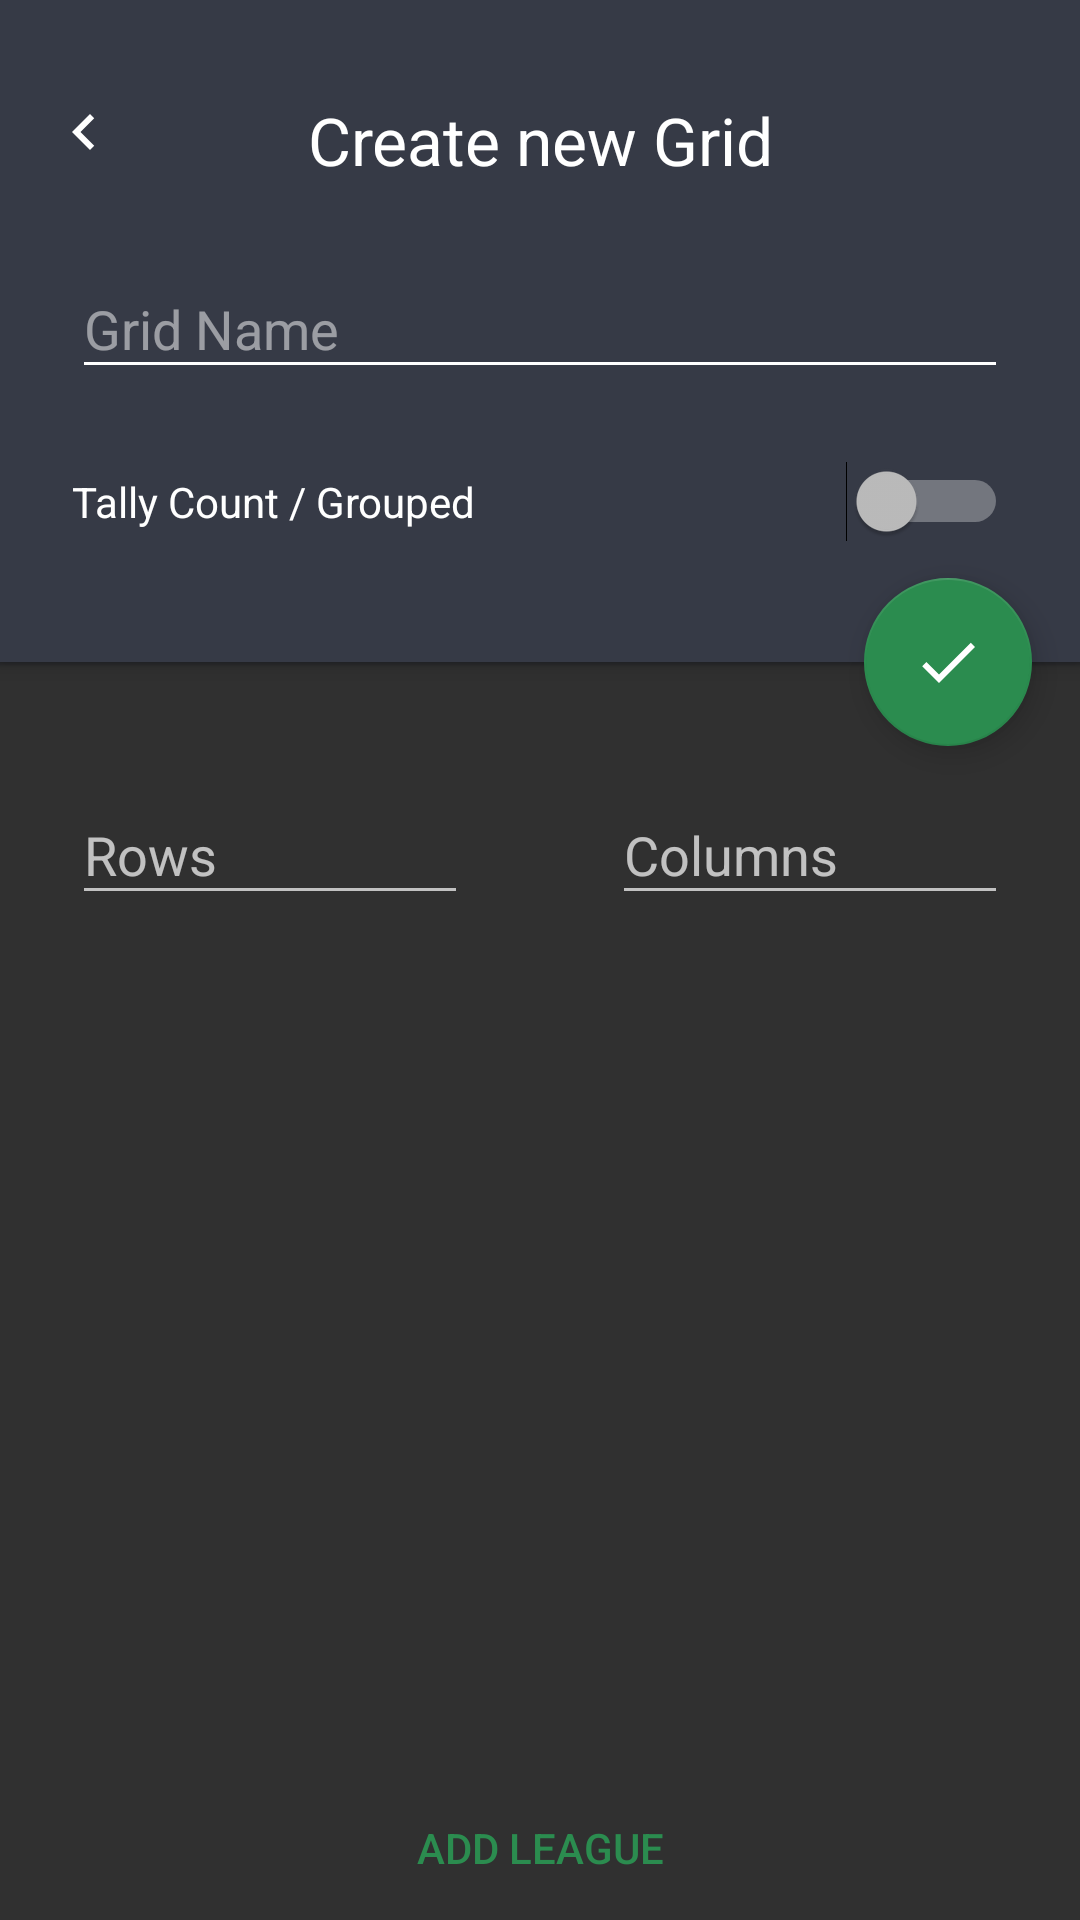

Write the Android layout XML for this screen, with the resource values it uses.
<!-- AndroidManifest.xml: application theme AppTheme -->
<!-- res/layout/create_grid_dialog.xml -->
<?xml version="1.0" encoding="utf-8"?>
<android.support.design.widget.CoordinatorLayout xmlns:android="http://schemas.android.com/apk/res/android"
    xmlns:app="http://schemas.android.com/apk/res-auto"
    android:layout_width="match_parent"
    android:layout_height="match_parent">

    <android.support.design.widget.AppBarLayout
        android:id="@+id/app_bar"
        android:layout_width="match_parent"
        android:layout_height="wrap_content"
        android:fitsSystemWindows="true"
        android:paddingBottom="16dp"
        android:theme="@style/AppTheme.AppBarOverlay">

        <RelativeLayout
            android:layout_width="match_parent"
            android:layout_height="wrap_content"
            android:layout_marginTop="16dp"
            android:orientation="horizontal">

            <ImageButton
                android:id="@+id/backButton"
                android:layout_width="wrap_content"
                android:layout_height="match_parent"
                android:layout_gravity="center"
                android:background="?android:attr/selectableItemBackground"
                android:contentDescription="@string/back"
                android:padding="16dp"
                android:src="@drawable/ic_navigate_before_white_24px" />

            <TextView
                android:layout_width="match_parent"
                android:layout_height="wrap_content"
                android:padding="16dp"
                android:text="@string/create_new_grid"
                android:textAlignment="center"
                android:textAppearance="@style/TextAppearance.AppCompat.Large" />
        </RelativeLayout>

        <android.support.design.widget.TextInputLayout
            android:layout_width="match_parent"
            android:layout_height="wrap_content"
            android:layout_marginEnd="24dp"
            android:layout_marginStart="24dp">

            <android.support.design.widget.TextInputEditText
                android:id="@+id/gridName"
                android:layout_width="match_parent"
                android:layout_height="wrap_content"
                android:hint="@string/grid_name"
                android:inputType="text"
                android:maxLines="1" />

        </android.support.design.widget.TextInputLayout>


        <Switch
            android:id="@+id/gridModeSwitch"
            android:layout_width="match_parent"
            android:layout_height="wrap_content"
            android:layout_margin="24dp"
            android:text="Tally Count / Grouped" />
    </android.support.design.widget.AppBarLayout>


    <View
        android:id="@+id/toolbar_shadow"
        android:layout_width="match_parent"
        android:layout_height="4dp"
        android:layout_marginTop="4dp"
        android:background="@drawable/toolbar_drop_shadow"
        app:layout_anchor="@+id/app_bar"
        app:layout_anchorGravity="bottom|end" />


    <RelativeLayout
        android:layout_width="match_parent"
        android:layout_height="match_parent"
        app:layout_behavior="@string/appbar_scrolling_view_behavior">

        <Button
            android:id="@+id/addLeague"
            android:layout_width="match_parent"
            android:layout_height="wrap_content"
            android:layout_alignParentBottom="true"
            android:layout_gravity="center"
            android:background="?android:attr/selectableItemBackground"
            android:text="@string/add_league"
            android:textColor="@color/colorAccent" />


        <RelativeLayout
            android:layout_width="match_parent"
            android:layout_height="wrap_content"
            android:layout_above="@+id/addLeague"
            android:layout_marginEnd="24dp"
            android:layout_marginStart="24dp"
            android:layout_marginTop="8dp"
            android:orientation="vertical"
            android:paddingTop="@dimen/activity_horizontal_margin">

            <LinearLayout
                android:id="@+id/countContainer"
                android:layout_width="match_parent"
                android:layout_height="wrap_content"
                android:layout_alignParentTop="true"
                android:layout_marginTop="8dp"
                android:baselineAligned="false"
                android:orientation="horizontal">

                <android.support.design.widget.TextInputLayout
                    android:layout_width="0dp"
                    android:layout_height="wrap_content"
                    android:layout_marginBottom="24dp"
                    android:layout_marginEnd="24dp"
                    android:layout_weight="1">

                    <android.support.design.widget.TextInputEditText
                        android:id="@+id/rowNo"
                        android:layout_width="match_parent"
                        android:layout_height="wrap_content"
                        android:hint="@string/rows"
                        android:imeOptions="actionNext"
                        android:inputType="number"
                        android:maxLines="1"
                        android:nextFocusDown="@+id/columnNo" />

                </android.support.design.widget.TextInputLayout>

                <android.support.design.widget.TextInputLayout
                    android:layout_width="0dp"
                    android:layout_height="wrap_content"
                    android:layout_marginBottom="24dp"
                    android:layout_marginStart="24dp"
                    android:layout_weight="1">

                    <android.support.design.widget.TextInputEditText
                        android:id="@+id/columnNo"
                        android:layout_width="match_parent"
                        android:layout_height="wrap_content"
                        android:hint="@string/columns"
                        android:imeOptions="actionDone"
                        android:inputType="number"
                        android:maxLines="1" />

                </android.support.design.widget.TextInputLayout>
            </LinearLayout>

            <android.support.v7.widget.RecyclerView
                android:id="@+id/leagueRecycler"
                android:layout_width="match_parent"
                android:layout_height="match_parent"
                android:layout_below="@id/countContainer" />


        </RelativeLayout>

    </RelativeLayout>

    <android.support.design.widget.FloatingActionButton
        android:id="@+id/fab"
        android:layout_width="wrap_content"
        android:layout_height="wrap_content"
        android:layout_margin="@dimen/fab_margin"
        android:src="@drawable/ic_done_white_24px"
        app:layout_anchor="@id/app_bar"
        app:layout_anchorGravity="bottom|end" />


</android.support.design.widget.CoordinatorLayout>
<!-- resources referenced by this layout -->
<resources>
  <color name="colorAccent">#2B8C4F</color>
  <dimen name="activity_horizontal_margin">16dp</dimen>
  <dimen name="fab_margin">16dp</dimen>
  <!-- drawable ic_done_white_24px (drawable) -->
  <vector xmlns:android="http://schemas.android.com/apk/res/android"
      android:width="24dp"
      android:height="24dp"
      android:viewportHeight="24.0"
      android:viewportWidth="24.0">
      <path
          android:fillColor="@color/cardview_light_background"
          android:pathData="M9,16.2L4.8,12l-1.4,1.4L9,19 21,7l-1.4,-1.4L9,16.2z" />
  </vector>
  <!-- drawable ic_navigate_before_white_24px (drawable) -->
  <vector xmlns:android="http://schemas.android.com/apk/res/android"
          android:height="24dp"
          android:viewportHeight="24.0"
          android:viewportWidth="24.0"
          android:width="24dp">
      <path
              android:fillColor="#FFFFFF"
              android:pathData="M15.41,7.41L14,6l-6,6 6,6 1.41,-1.41L10.83,12z"/>
  </vector>
  <!-- drawable toolbar_drop_shadow (drawable) -->
  <?xml version="1.0" encoding="utf-8"?>
  <shape xmlns:android="http://schemas.android.com/apk/res/android"
      android:shape="rectangle" >
  
      <gradient
          android:angle="90"
          android:endColor="@color/colorPrimaryDark"
          android:startColor="@android:color/transparent" />
  
  </shape>
  <string name="add_league">Add League</string>
  <string name="back">Back</string>
  <string name="columns">Columns</string>
  <string name="create_new_grid">Create new Grid</string>
  <string name="grid_name">Grid Name</string>
  <string name="rows">Rows</string>
  <style name="AppTheme.AppBarOverlay" parent="ThemeOverlay.AppCompat.Dark.ActionBar" />
  <style name="AppTheme" parent="Theme.AppCompat.NoActionBar">
          
          <item name="colorPrimary">@color/colorPrimary</item>
          <item name="colorPrimaryDark">@color/colorPrimaryDark</item>
          <item name="colorAccent">@color/colorAccent</item>
      </style>
  <color name="colorPrimaryDark">#1A1D23</color>
  <color name="colorPrimary">#363A46</color>
</resources>
